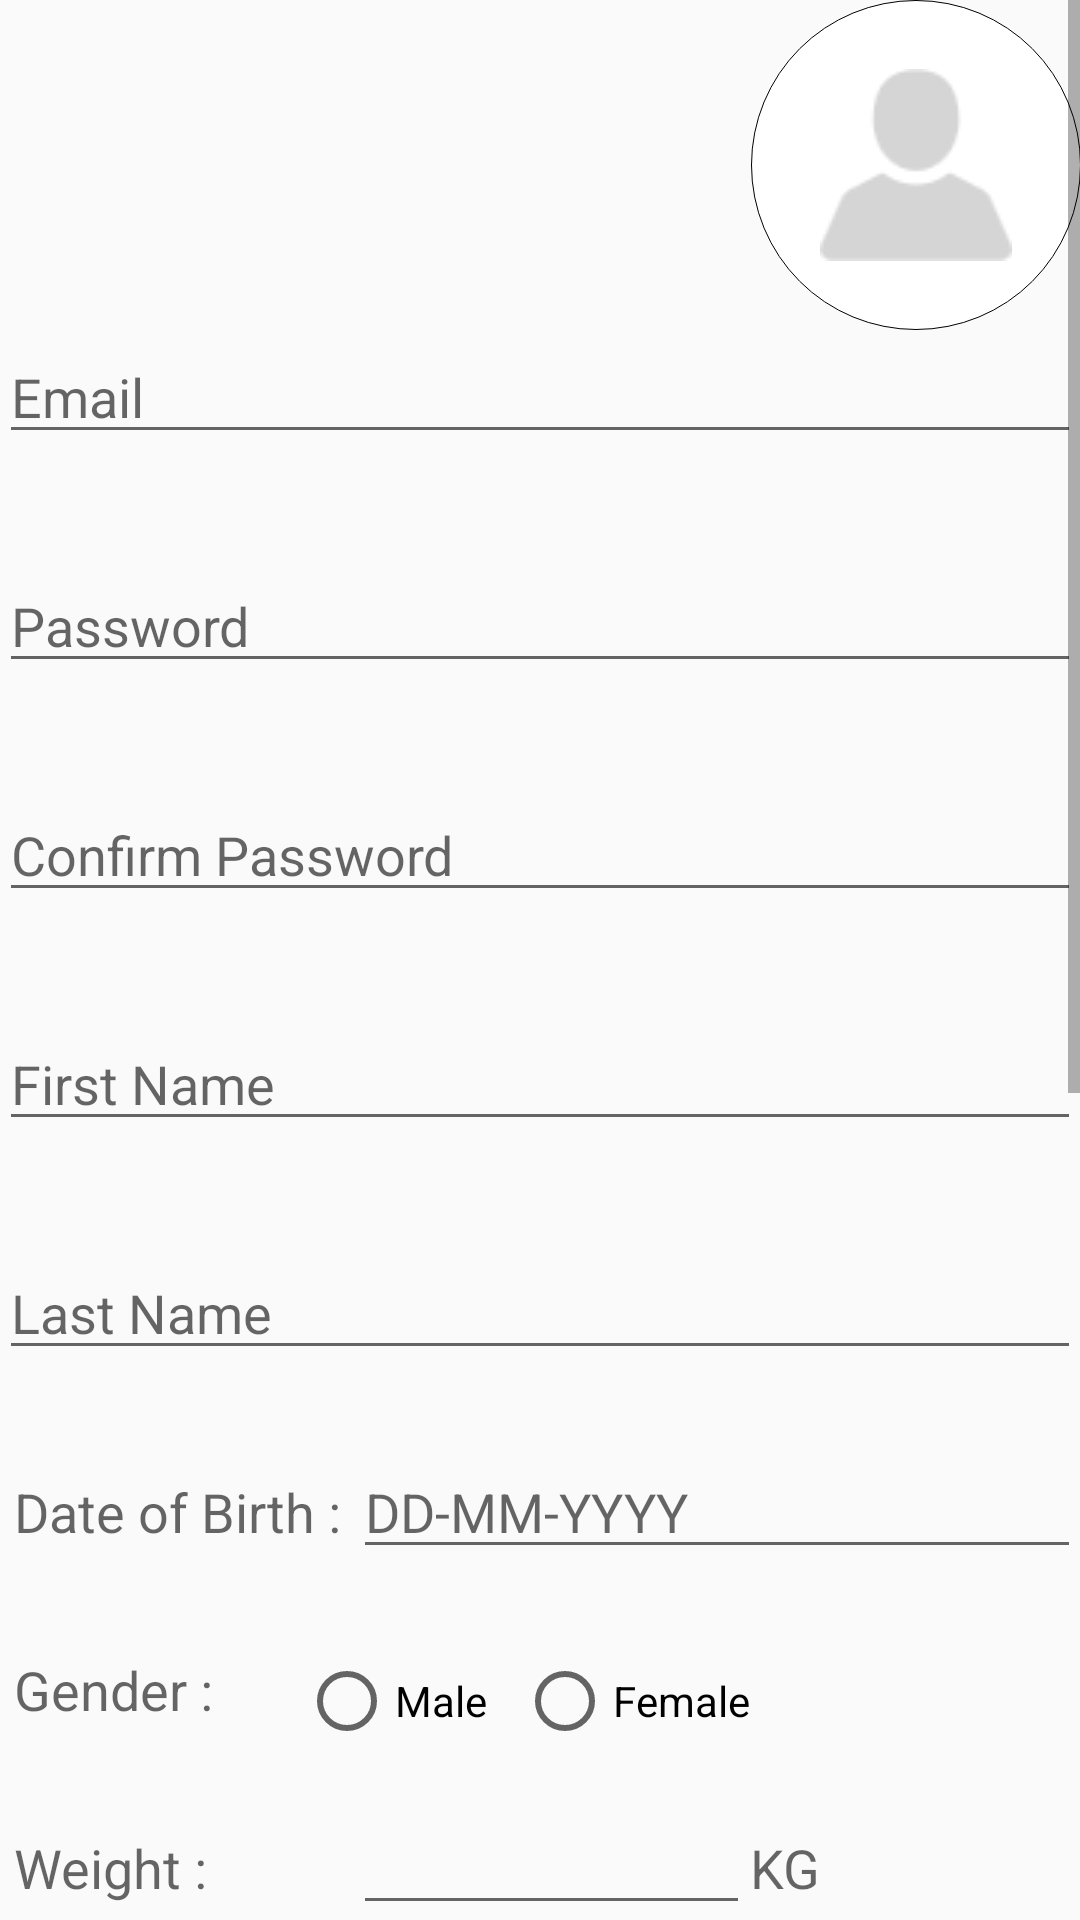

This screen was rendered from an Android layout file. Write that file and the resources it references.
<!-- AndroidManifest.xml: application theme AppTheme -->
<!-- res/layout/activity_sign_up.xml -->
<?xml version="1.0" encoding="utf-8"?>
<ScrollView
    xmlns:android="http://schemas.android.com/apk/res/android"
    xmlns:tools="http://schemas.android.com/tools"
    android:layout_width="fill_parent"
    android:layout_height="fill_parent"
    android:fillViewport="true"

    tools:context=".SignUpActivity">
    <RelativeLayout
        android:layout_width="match_parent"
        android:layout_height="match_parent"
        android:paddingRight="@dimen/activity_horizontal_margin"
        android:paddingTop="@dimen/activity_vertical_margin"
        android:paddingBottom="@dimen/activity_vertical_margin"
        android:paddingLeft="@dimen/activity_horizontal_margin">

        <EditText
            android:layout_width="wrap_content"
            android:layout_height="wrap_content"
            android:inputType="textEmailAddress"
            android:ems="10"
            android:id="@+id/etEmailSignUp"
            android:hint="Email"
            android:layout_below="@+id/ibChooseProfilePic"
            android:layout_alignParentRight="true"
            android:layout_alignParentEnd="true"
            android:layout_alignParentLeft="true"
            android:layout_alignParentStart="true" />

        <EditText
            android:layout_width="wrap_content"
            android:layout_height="wrap_content"
            android:inputType="textPassword"
            android:ems="10"
            android:hint="Password"
            android:id="@+id/etPassSignUp"
            android:layout_below="@+id/etEmailSignUp"
            android:layout_alignParentLeft="true"
            android:layout_alignParentStart="true"
            android:layout_marginTop="35dp"
            android:layout_toStartOf="@+id/ibChooseProfilePic"
            android:layout_alignRight="@+id/etEmailSignUp"
            android:layout_alignEnd="@+id/etEmailSignUp" />

        <EditText
            android:hint="Confirm Password"
            android:layout_width="wrap_content"
            android:layout_height="wrap_content"
            android:inputType="textPassword"
            android:ems="10"
            android:id="@+id/etCPass"
            android:layout_marginTop="35dp"
            android:layout_below="@+id/etPassSignUp"
            android:layout_alignParentLeft="true"
            android:layout_alignParentStart="true"
            android:layout_alignRight="@+id/ibChooseProfilePic"
            android:layout_alignEnd="@+id/ibChooseProfilePic" />

        <EditText
            android:hint="First Name"
            android:layout_width="wrap_content"
            android:layout_height="wrap_content"
            android:inputType="textPersonName"
            android:ems="10"
            android:id="@+id/etFName"
            android:layout_below="@+id/etCPass"
            android:layout_alignLeft="@+id/etCPass"
            android:layout_alignStart="@+id/etCPass"
            android:layout_marginTop="35dp"
            android:layout_alignRight="@+id/etCPass"
            android:layout_alignEnd="@+id/etCPass" />

        <EditText
            android:hint="Last Name"
            android:layout_width="wrap_content"
            android:layout_height="wrap_content"
            android:inputType="textPersonName"
            android:ems="10"
            android:id="@+id/etLName"
            android:layout_below="@+id/etFName"
            android:layout_alignLeft="@+id/etFName"
            android:layout_alignStart="@+id/etFName"
            android:layout_marginTop="35dp"
            android:layout_alignRight="@+id/etFName"
            android:layout_alignEnd="@+id/etFName" />

        <EditText
            android:hint="Address 1 / Home"
            android:layout_width="wrap_content"
            android:layout_height="wrap_content"
            android:inputType="textMultiLine"
            android:ems="10"
            android:id="@+id/etAddress1"
            android:layout_below="@+id/etPhone"
            android:layout_alignParentRight="true"
            android:layout_alignParentEnd="true"
            android:layout_marginTop="35dp"
            android:layout_alignParentLeft="true"
            android:layout_alignParentStart="true" />

        <EditText
            android:hint="Address 2 / Work"
            android:layout_width="wrap_content"
            android:layout_height="wrap_content"
            android:inputType="textMultiLine"
            android:ems="10"
            android:id="@+id/etAddress2"
            android:layout_below="@+id/etAddress1"
            android:layout_marginTop="35dp"
            android:layout_alignParentRight="true"
            android:layout_alignParentEnd="true"
            android:layout_alignParentLeft="true"
            android:layout_alignParentStart="true" />

        <Spinner
            android:layout_width="wrap_content"
            android:layout_height="wrap_content"
            android:id="@+id/spinState"
            android:layout_below="@id/etAddress2"
            android:layout_marginTop="35dp"
            android:layout_alignParentLeft="true"
            android:layout_alignParentStart="true"
            android:layout_alignParentRight="true"
            android:spinnerMode="dropdown"
            android:layout_alignParentEnd="true" />

        <Spinner
            android:layout_width="wrap_content"
            android:layout_height="wrap_content"
            android:id="@+id/spinCity"
            android:layout_marginTop="35dp"
            android:layout_below="@+id/spinState"
            android:layout_alignParentLeft="true"
            android:layout_alignParentStart="true"
            android:layout_alignParentRight="true"
            android:spinnerMode="dropdown"
            android:layout_alignParentEnd="true"/>

        <Button
            android:layout_width="wrap_content"
            android:layout_height="wrap_content"
            android:text="Next"
            android:id="@+id/btnNext"
            android:layout_centerHorizontal="true"
            android:layout_below="@id/spinCity"
            android:layout_marginTop="35dp"/>

        <TextView
            android:layout_width="wrap_content"
            android:layout_height="wrap_content"
            android:textAppearance="?android:attr/textAppearanceMedium"
            android:text="Blood Group :"
            android:id="@+id/tvBG"
            android:layout_below="@+id/tvWeight"
            android:layout_marginTop="35dp"
            android:layout_marginLeft="5dp"/>
        <Spinner
            android:layout_width="wrap_content"
            android:layout_height="wrap_content"
            android:id="@+id/spinBG"
            android:layout_alignParentRight="true"
            android:layout_alignParentEnd="true"
            android:layout_below="@+id/tvWeight"
            android:spinnerMode="dropdown"
            android:layout_marginTop="30dp"
            android:layout_toRightOf="@+id/tvBG"
            android:layout_toEndOf="@+id/tvBG" />
        <EditText
            android:hint="Phone Number"
            android:layout_width="wrap_content"
            android:layout_height="wrap_content"
            android:inputType="phone"
            android:ems="10"
            android:id="@+id/etPhone"
            android:layout_below="@id/tvBG"
            android:layout_marginTop="35dp"
            android:layout_alignParentLeft="true"
            android:layout_alignParentStart="true"
            android:layout_alignParentRight="true"
            android:layout_alignParentEnd="true" />

        <TextView
            android:layout_width="wrap_content"
            android:layout_height="wrap_content"
            android:textAppearance="?android:attr/textAppearanceMedium"
            android:text="Date of Birth :"
            android:layout_below="@id/etLName"
            android:layout_marginTop="35dp"
            android:id="@+id/tvDOB"
            android:layout_marginLeft="5dp"
            android:layout_alignParentLeft="true"
            android:layout_alignParentStart="true" />

        <EditText
            android:layout_width="wrap_content"
            android:layout_height="wrap_content"
            android:inputType="date"
            android:ems="10"
            android:id="@+id/etDOB"
            android:hint="DD-MM-YYYY"
            android:layout_below="@id/etLName"
            android:layout_marginTop="25dp"
            android:layout_marginLeft="5dp"
            android:layout_toRightOf="@+id/tvBG"
            android:layout_alignRight="@+id/spinBG"/>

        <ImageButton
            android:layout_width="110dp"
            android:layout_height="110dp"
            android:id="@+id/ibChooseProfilePic"
            android:background="@drawable/profile_button"
            android:src="@drawable/icon_blank_profile_64"
            android:layout_alignParentTop="true"
            android:layout_alignParentRight="true"
            android:layout_alignParentEnd="true" />
        <RadioGroup
            android:layout_width="wrap_content"
            android:layout_height="wrap_content"
            android:id="@+id/rbGroup"
            android:layout_below="@id/tvDOB"
            android:layout_marginTop="35dp"
            android:layout_marginLeft="100dp"
            android:orientation="horizontal">
            <RadioButton
                android:layout_width="wrap_content"
                android:layout_height="wrap_content"
                android:text="Male"
                android:id="@+id/rbMale" />
            <RadioButton
                android:layout_width="wrap_content"
                android:layout_height="wrap_content"
                android:text="Female"
                android:layout_marginLeft="10dp"
                android:id="@+id/rbFemale" />
        </RadioGroup>

        <TextView
            android:layout_width="wrap_content"
            android:layout_height="wrap_content"
            android:textAppearance="?android:attr/textAppearanceMedium"
            android:text="Gender :"
            android:id="@+id/tvGender"
            android:layout_marginLeft="5dp"
            android:layout_below="@+id/tvDOB"
            android:layout_marginTop="35dp"
            android:layout_alignParentLeft="true"
            android:layout_alignParentStart="true" />

        <TextView
            android:layout_width="wrap_content"
            android:layout_height="wrap_content"
            android:text="Weight :"
            android:layout_marginLeft="5dp"
            android:layout_marginTop="35dp"
            android:id="@+id/tvWeight"
            android:textAppearance="?android:attr/textAppearanceMedium"
            android:layout_below="@id/tvGender"/>

        <EditText
            android:layout_width="wrap_content"
            android:layout_height="wrap_content"
            android:inputType="date"
            android:ems="10"
            android:id="@+id/etWeight"
            android:layout_below="@id/tvGender"
            android:layout_marginTop="25dp"
            android:layout_marginLeft="5dp"
            android:layout_toRightOf="@+id/tvBG"
            android:layout_alignRight="@+id/rbGroup"
            android:layout_alignEnd="@+id/rbGroup" />
        <TextView
            android:layout_width="wrap_content"
            android:textAppearance="?android:attr/textAppearanceMedium"
            android:layout_height="wrap_content"
            android:text="KG"
            android:layout_above="@+id/spinBG"
            android:layout_toRightOf="@+id/etWeight"
            android:layout_toEndOf="@+id/etWeight" />
    </RelativeLayout>

</ScrollView>
<!-- resources referenced by this layout -->
<resources>
  <!-- drawable icon_blank_profile_64: png bitmap (drawable, 1057 bytes) -->
  <!-- drawable profile_button (drawable) -->
  <?xml version="1.0" encoding="utf-8"?>
  <shape xmlns:android="http://schemas.android.com/apk/res/android"
      android:shape="oval">
      <gradient
          android:startColor="#FFF"
          android:endColor="#FFF"
          android:angle="90"/>
  
      <stroke
          android:width="1px"
          android:color="#000000"/>
  
  </shape>
  <style name="AppTheme" parent="Theme.AppCompat.Light.DarkActionBar">
          
          <item name="colorPrimary">@color/colorPrimary</item>
          <item name="colorPrimaryDark">@color/colorPrimaryDark</item>
          <item name="colorAccent">@color/colorAccent</item>
      </style>
  <color name="colorPrimary">#FF0000</color>
  <color name="colorPrimaryDark">#F00000</color>
  <color name="colorAccent">#000</color>
</resources>
